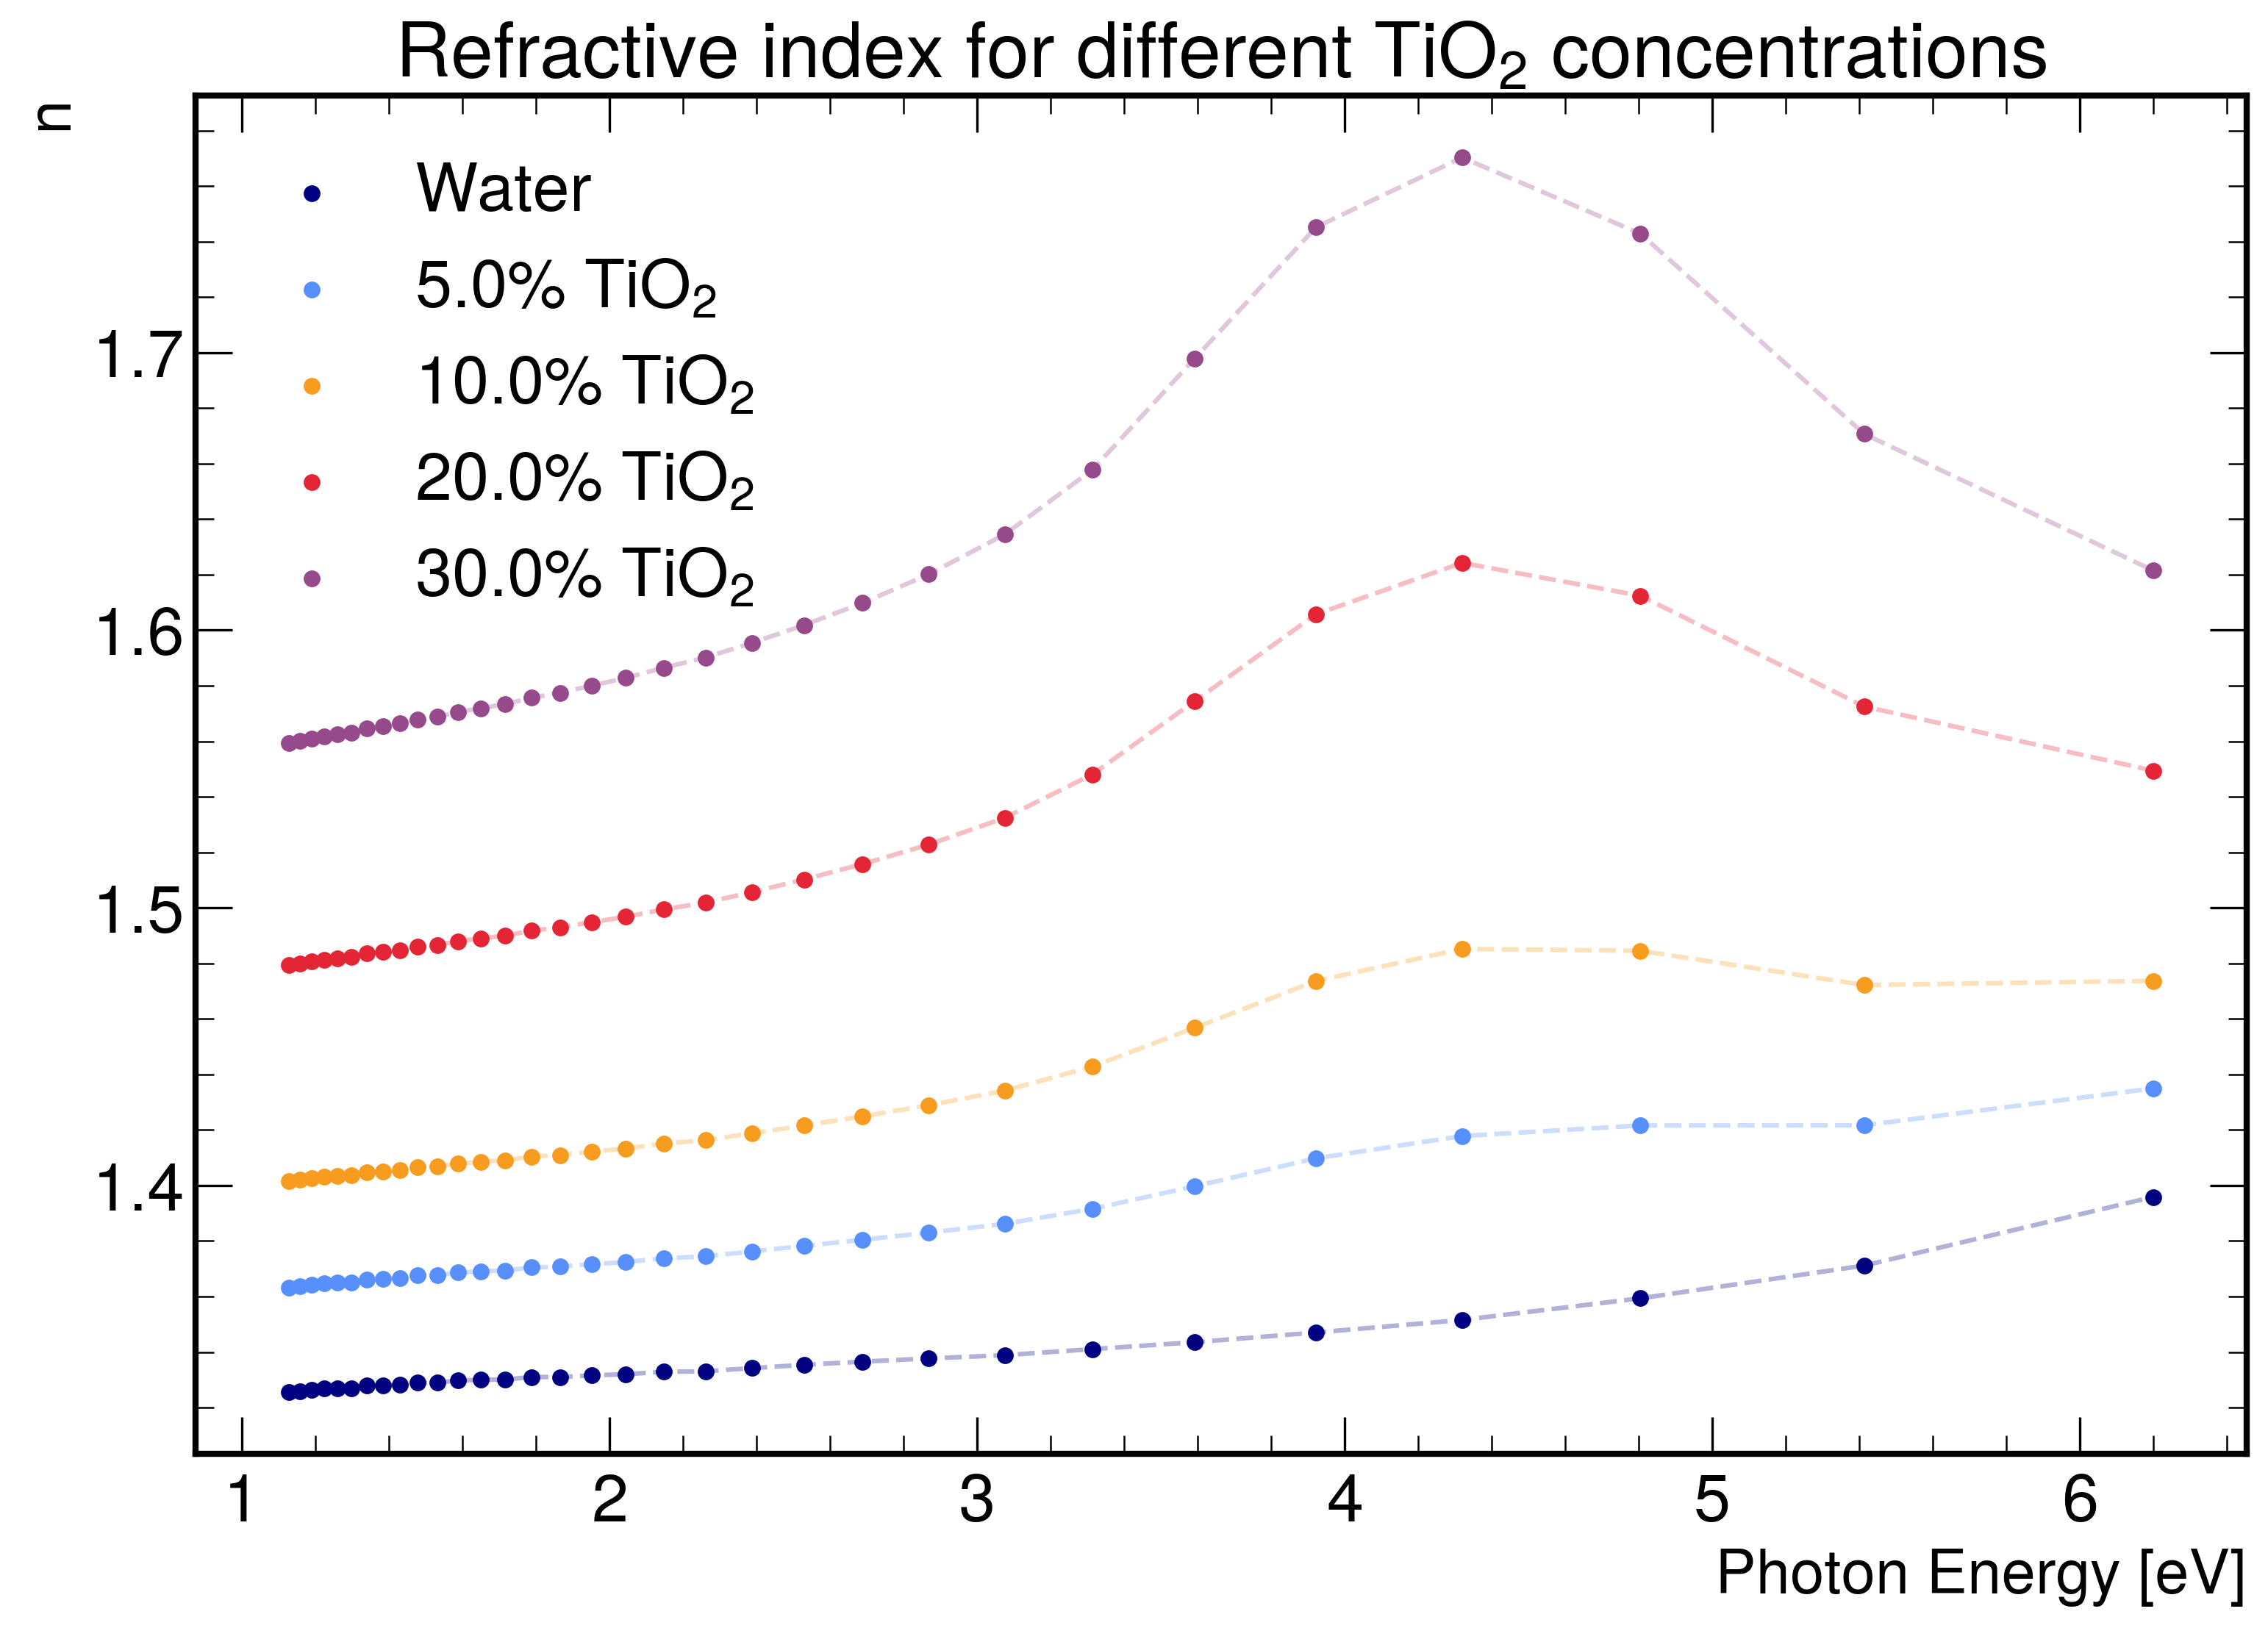

Write Python code to recreate this figure.
import numpy as np
import matplotlib.pyplot as plt
import pandas as pd
from scipy import interpolate
import mplhep as mp

# Use the CMS style for plotting
mp.style.use("CMS")

# Function to calculate the effective permittivity using the Maxwell-Garnett formula
def eMG(e_h, e_i, f):
    numerator = e_h + ((1 + 2 * f) / 3 ) * (e_i - e_h)
    denominator = e_h + ((1 - f) / 3) * (e_i - e_h)
    return e_h * np.asarray(numerator / denominator)

# Function to perform linear interpolation
def interpolation(points, wl, m):
    f_interpolacion = interpolate.interp1d(wl, m, kind='linear')
    return f_interpolacion(points)

# Constants
h = 4.135667696e-15  # Planck's constant in eVs
c = 3e8  # Speed of light in m/s
hc = h * c  # Product of Planck's constant and speed of light

# Photon energy data in eV
photonEnergy = np.asarray([
    1.127, 1.158, 1.190, 1.224,
    1.260, 1.298, 1.339, 1.383,
    1.429, 1.478, 1.531, 1.588,
    1.650, 1.716, 1.788, 1.866,
    1.951, 2.044, 2.147, 2.261,
    2.387, 2.529, 2.688, 2.868,
    3.075, 3.313, 3.592, 3.922,
    4.319, 4.804, 5.413, 6.199
])

# Convert photon energy to wavelength in micrometers (um)
photonWl = 1e6 * hc / photonEnergy  # um

# Load TiO2 data
n_ti_dioxide = pd.read_csv("n_ti_dioxide.csv", sep=",")
k_ti_dioxide = pd.read_csv("k_ti_dioxide.csv", sep=",")
wl_ti_dioxide = n_ti_dioxide["wl"]

# Create a mask to filter data within the energy range of interest
mask_ti_dioxide = (1 < 1e6 * hc / n_ti_dioxide["wl"]) & (1e6 * hc / n_ti_dioxide["wl"] < 6.3)

# Interpolate TiO2 refractive index (n) and extinction coefficient (k) data
n_ti_dioxide_int = interpolation(photonWl, wl_ti_dioxide[mask_ti_dioxide], n_ti_dioxide["n"][mask_ti_dioxide])
k_ti_dioxide_int = interpolation(photonWl, wl_ti_dioxide[mask_ti_dioxide], k_ti_dioxide["k"][mask_ti_dioxide])

# Load water data
n_water = pd.read_csv("n_water.csv", sep=",")
k_water = pd.read_csv("k_water.csv", sep=",")
wl_water = n_water["wl"]

# Create a mask to filter data within the energy range of interest
mask_water = (1 < 1e6 * hc / n_water["wl"]) & (1e6 * hc / n_water["wl"] < 6.3)

# Interpolate water refractive index (n) and extinction coefficient (k) data
n_water_int = interpolation(photonWl, wl_water[mask_water], n_water["n"][mask_water])
k_water_int = interpolation(photonWl, wl_water[mask_water], k_water["k"][mask_water])

# Calculate permittivity for TiO2 and water
e_i = (n_ti_dioxide_int + 1j * k_ti_dioxide_int)**2  # TiO2 permittivity
e_h = (n_water_int + 1j * k_water_int)**2  # Water permittivity

# Create the plot
fig1 = plt.figure(figsize=(12, 8))

# Plot water refractive index
plt.plot(photonEnergy, n_water_int, color="navy", linestyle='--', alpha=0.3)
plt.scatter(photonEnergy, n_water_int, color="navy", s=20, label="Water")

# Plot TiO2 refractive index (commented out)
# plt.plot(photonEnergy, n_ti_dioxide_int, color="crimson", linestyle='--', alpha=0.3)
# plt.scatter(photonEnergy, n_ti_dioxide_int, color="crimson", s=20, label="Pure TiO2")

# Calculate and plot effective refractive index for different TiO2 concentrations (f)
for f in [0.05, 0.1, 0.2, 0.3]:
    e_eff = eMG(e_h, e_i, f)  # Effective permittivity
    n_eff = np.sqrt(e_eff).real  # Effective refractive index
    k_eff = np.sqrt(e_eff).imag  # Effective extinction coefficient
    plt.plot(photonEnergy, n_eff, linestyle='--', alpha=0.3)
    plt.scatter(photonEnergy, n_eff, s=20, label=fr"{f * 100}% $TiO_2$")

# Add labels, title, and legend
plt.xlabel("Photon Energy [eV]", fontsize=20)
plt.ylabel("n", fontsize=20)
plt.title(r"Refractive index for different $TiO_2$ concentrations", fontsize=25)
plt.legend(loc="upper left")

# Save the plot
fig1.savefig("refractive_index_concentrations.png", dpi=300, bbox_inches='tight')

# Display the plot
plt.show()